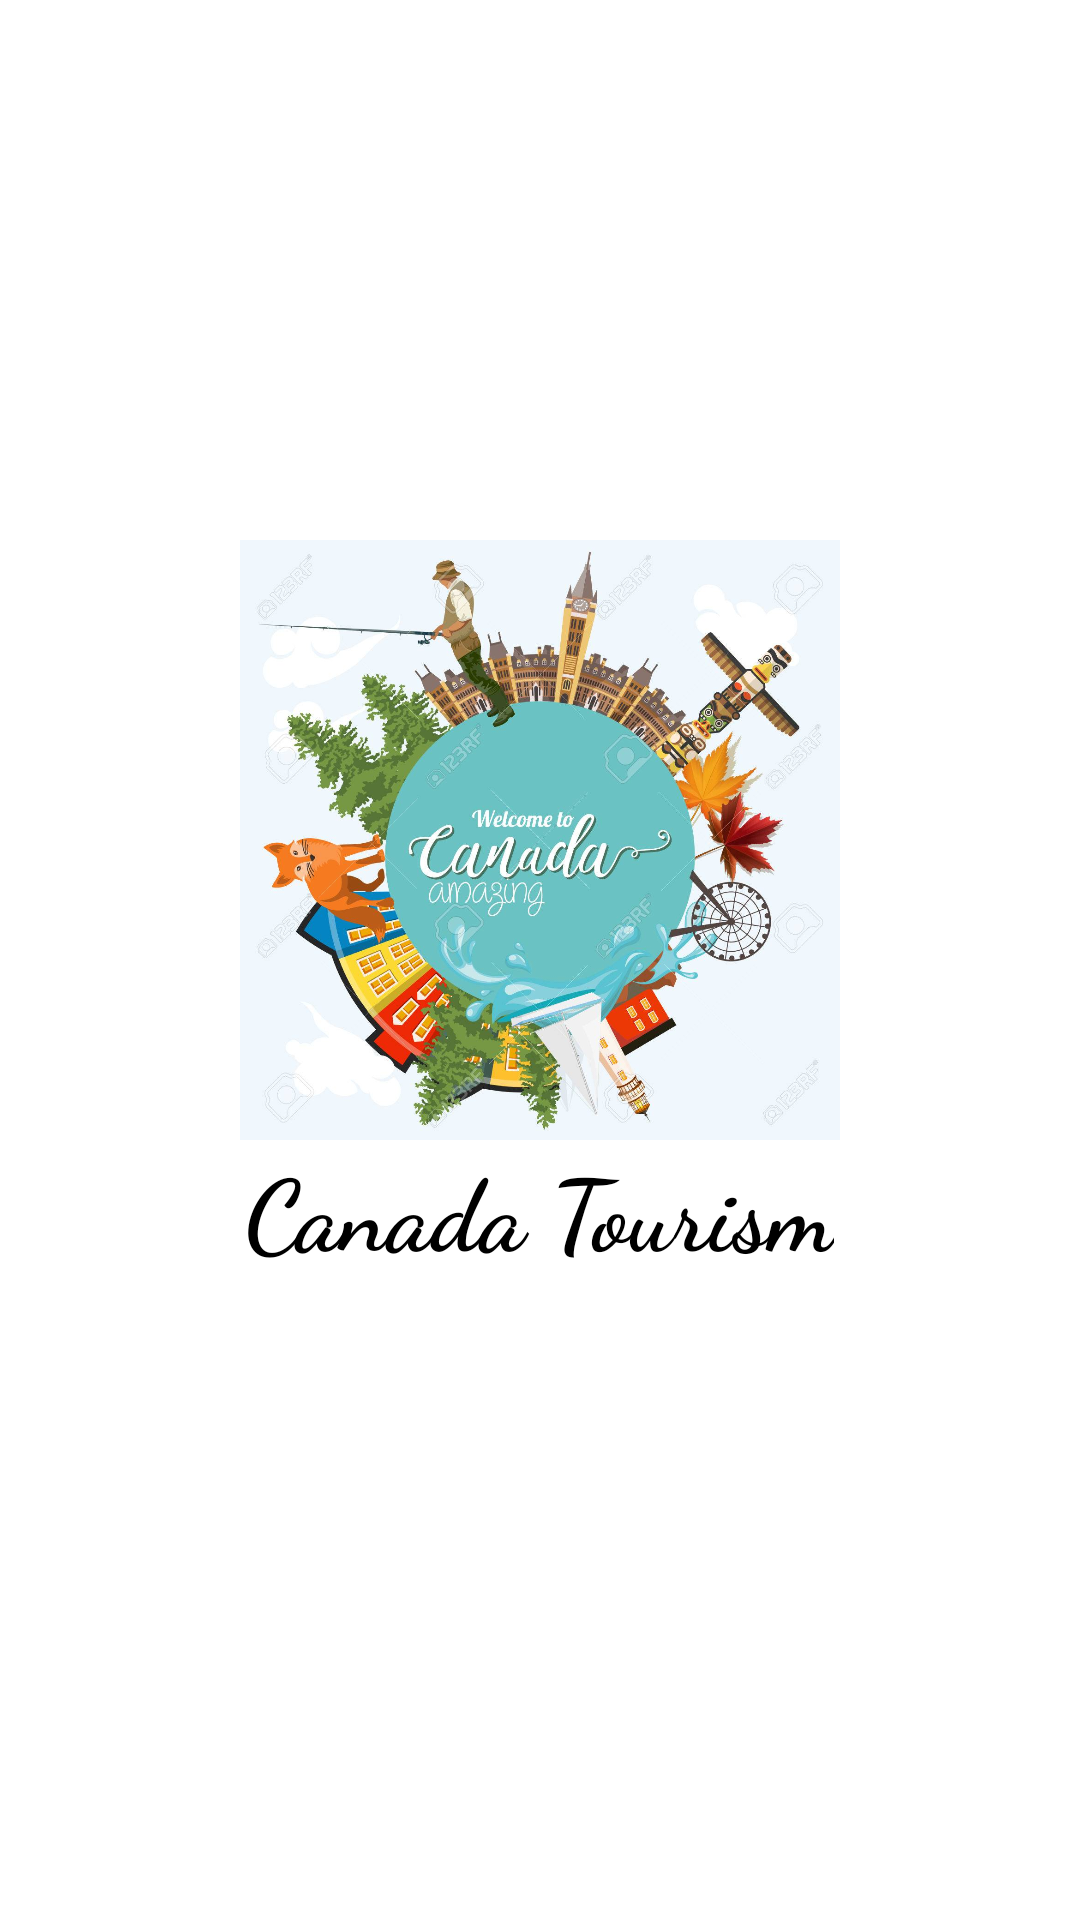

Here is an Android app screen rendered from its layout file. Give the layout XML and the strings, colors and styles it references.
<!-- AndroidManifest.xml: application theme AppTheme -->
<!-- res/layout/splash_screen.xml -->
<?xml version="1.0" encoding="utf-8"?>
<RelativeLayout xmlns:android="http://schemas.android.com/apk/res/android"
    android:orientation="vertical" android:layout_width="fill_parent"
    android:layout_height="fill_parent"
   >

    <ImageView
        android:id="@+id/splashscreen"
        android:layout_width="200sp"
        android:layout_height="200dp"
        android:src="@drawable/canada"
        android:layout_marginTop="180dp"
       android:layout_centerHorizontal="true"
        />

    <TextView
        android:layout_width="wrap_content"
        android:layout_height="wrap_content"
        android:text="Canada Tourism"
        android:layout_below="@id/splashscreen"
        android:textSize="33sp"
        android:textColor="#000000"
        android:textStyle="bold"
        android:fontFamily="cursive"
        android:layout_centerHorizontal="true"/>

</RelativeLayout>
<!-- resources referenced by this layout -->
<resources>
  <!-- drawable canada: jpg bitmap (drawable, 226167 bytes) -->
  <style name="AppTheme" parent="Theme.MaterialComponents.Light.DarkActionBar">
          <item name="colorSecondary">?attr/colorPrimary</item>
          <item name="scrimBackground">@color/mtrl_scrim_color</item>
          <item name="textAppearanceHeadline1">@style/TextAppearance.MaterialComponents.Headline1</item>
          <item name="textAppearanceHeadline2">@style/TextAppearance.MaterialComponents.Headline2</item>
          <item name="textAppearanceHeadline3">@style/TextAppearance.MaterialComponents.Headline3</item>
          <item name="textAppearanceHeadline4">@style/TextAppearance.MaterialComponents.Headline4</item>
          <item name="textAppearanceHeadline5">@style/TextAppearance.MaterialComponents.Headline5</item>
          <item name="textAppearanceHeadline6">@style/TextAppearance.MaterialComponents.Headline6</item>
          <item name="textAppearanceSubtitle1">@style/TextAppearance.MaterialComponents.Subtitle1</item>
          <item name="textAppearanceSubtitle2">@style/TextAppearance.MaterialComponents.Subtitle2</item>
          <item name="textAppearanceBody1">@style/TextAppearance.MaterialComponents.Body1</item>
          <item name="textAppearanceBody2">@style/TextAppearance.MaterialComponents.Body2</item>
          <item name="textAppearanceCaption">@style/TextAppearance.MaterialComponents.Caption</item>
          <item name="textAppearanceButton">@style/TextAppearance.MaterialComponents.Button</item>
          <item name="textAppearanceOverline">@style/TextAppearance.MaterialComponents.Overline</item>
  
      </style>
</resources>
